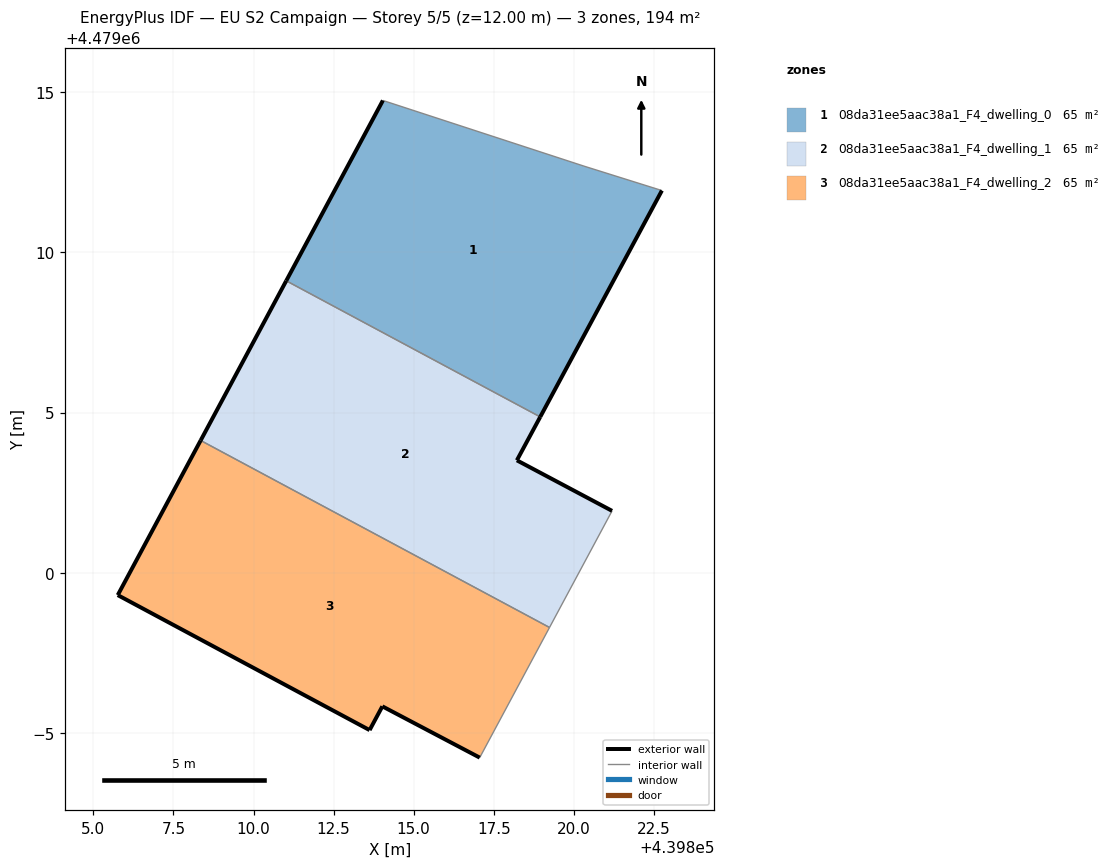
=== STOREY PLAN SPEC (per zone: floor XY polygon, exterior-wall plan segments, windows/doors) ===
zone 1: 08da31ee5aac38a1_F4_dwelling_0  (64.8 m²)
  floor: (439818.95, 4479004.86) (439822.75, 4479011.93) (439820.31, 4479012.69) (439814.04, 4479014.74) (439811.02, 4479009.11)
  exterior wall: (439822.75, 4479011.93) – (439818.95, 4479004.86)  [8.0 m]
  exterior wall: (439811.02, 4479009.11) – (439814.04, 4479014.74)  [6.4 m]
  interior walls: 3
zone 2: 08da31ee5aac38a1_F4_dwelling_1  (64.8 m²)
  floor: (439819.24, 4478998.29) (439821.19, 4479001.93) (439818.22, 4479003.51) (439818.95, 4479004.86) (439811.02, 4479009.11) (439808.35, 4479004.13)
  exterior wall: (439808.35, 4479004.13) – (439811.02, 4479009.11)  [5.7 m]
  exterior wall: (439818.95, 4479004.86) – (439818.22, 4479003.51)  [1.5 m]
  exterior wall: (439818.22, 4479003.51) – (439821.19, 4479001.93)  [3.4 m]
  interior walls: 3
zone 3: 08da31ee5aac38a1_F4_dwelling_2  (64.8 m²)
  floor: (439817.06, 4478994.22) (439819.24, 4478998.29) (439808.35, 4479004.13) (439805.76, 4478999.30) (439813.62, 4478995.08) (439814.02, 4478995.83)
  exterior wall: (439813.62, 4478995.08) – (439805.76, 4478999.30)  [8.9 m]
  exterior wall: (439805.76, 4478999.30) – (439808.35, 4479004.13)  [5.5 m]
  exterior wall: (439817.06, 4478994.22) – (439814.02, 4478995.83)  [3.4 m]
  exterior wall: (439814.02, 4478995.83) – (439813.62, 4478995.08)  [0.8 m]
  interior walls: 2

=== DERIVED (storey summary) ===
Building: EU S2 Campaign
Storey: 5 of 5  (floor level z = 12.00 m)
Storey gross floor area: 194.3 m²
Zones on this storey: 3
  - 08da31ee5aac38a1_F4_dwelling_0: floor 64.8 m²; exterior wall 14.4 m (43.2 m²); WWR 0.0%
  - 08da31ee5aac38a1_F4_dwelling_1: floor 64.8 m²; exterior wall 10.6 m (31.7 m²); WWR 0.0%
  - 08da31ee5aac38a1_F4_dwelling_2: floor 64.8 m²; exterior wall 18.7 m (56.0 m²); WWR 0.0%
Zone adjacency (shared interzone walls):
  - 08da31ee5aac38a1_F4_dwelling_0 ↔ 08da31ee5aac38a1_F4_dwelling_1
  - 08da31ee5aac38a1_F4_dwelling_1 ↔ 08da31ee5aac38a1_F4_dwelling_2